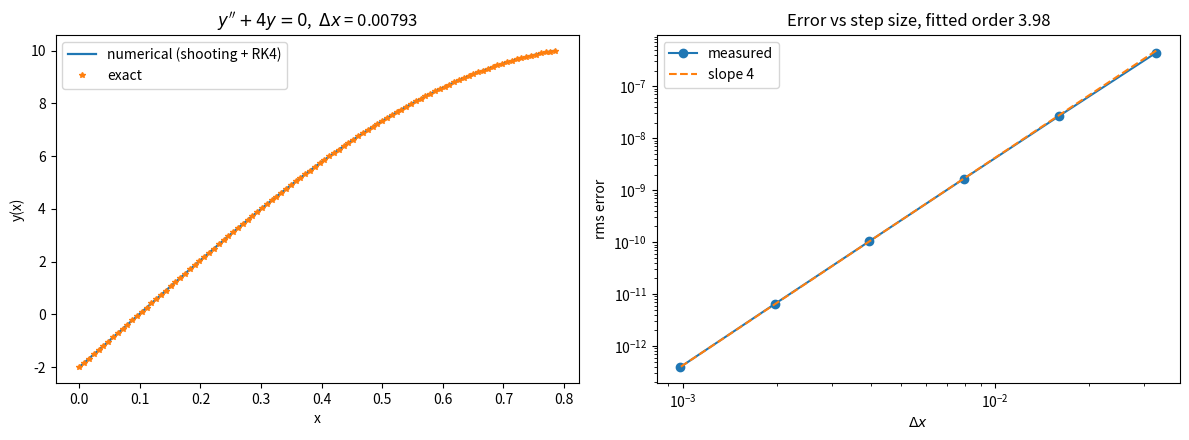

The matplotlib source for this figure:
"""
Worksheet 7, Problem 1  --  Python 3 corrected version of p1.py

Solve the boundary value problem

        y''(x) + 4 y(x) = 0,     x in [0, pi/4]
        y(0) = -2,   y(pi/4) = 10

by the shooting method.  Exact solution: y(x) = -2 cos(2x) + 10 sin(2x).
Plot exact and numerical solutions, and show the error as a function of the
step size.

Changes made relative to the original p1.py
-------------------------------------------
1. The step size inside the integrator was  dx = x[1] - x[2],  which is
   NEGATIVE.  The integrator therefore marched backwards while the grid ran
   forwards, so the secant iteration was matching the boundary value at the
   wrong end of the interval.  The same expression is written correctly as
   x[2] - x[1] twice elsewhere in the original file, so this was a
   transposition slip.  Corrected to x[1] - x[0].
2. The function packed two scalars and two arrays into one
   np.array([dx, r, y1, y2]).  NumPy allowed this as an object array before
   1.24 and raises ValueError now:
       "setting an array element with a sequence ... inhomogeneous shape".
   The script therefore crashes outright on any current NumPy.  Results are
   returned as a tuple instead.
3. The RK4 stage bookkeeping mixed up which slope belonged to which
   variable.  The original happened to stay self-consistent, but the names
   were misleading; the stages are now written out in the conventional order
   with the position and velocity slopes clearly paired.
4. The secant iteration recomputed F(v) once at the top of the loop and
   again inside it, doubling the work.  Values are now carried between
   iterations, and the loop has an iteration cap so a bad bracket cannot
   spin forever.
5. The error study used only N = 80, 90, 100, 110 -- four points spanning
   less than a factor of two in dx, far too narrow to see a convergence
   order.  It now spans a factor of 32 and the fitted order is printed.
6. The redundant "while ... else" is removed (with no break in the loop the
   else clause always runs).

Algorithms are hand written: RK4 and the secant root finder are both
implemented here.

How shooting works here
-----------------------
The BVP has a known y(0) but an unknown y'(0).  Guess y'(0) = s, integrate
to x = pi/4, and look at the miss  F(s) = y(pi/4; s) - 10.  Drive F to zero
with the secant method.  For a LINEAR problem like this one, F is an affine
function of s, so the secant method lands on the answer in a single step --
which is a useful sanity check on the implementation.
"""

import numpy as np
import matplotlib.pyplot as plt


X_LEFT = 0.0
X_RIGHT = np.pi / 4.0
Y_LEFT = -2.0
Y_RIGHT = 10.0


def f_y(v):
    """dy/dx = v"""
    return v


def f_v(y):
    """dv/dx = -4 y"""
    return -4.0 * y


def integrate(slope, n):
    """
    RK4 from x = 0 to x = pi/4 with y(0) = -2 and y'(0) = slope.

    Returns (x, y).  Note dx = x[1] - x[0] > 0: the original used
    x[1] - x[2], which is the negative of this.
    """
    x = np.linspace(X_LEFT, X_RIGHT, n)
    dx = x[1] - x[0]

    y = np.zeros(n)
    v = np.zeros(n)
    y[0], v[0] = Y_LEFT, slope

    for i in range(n - 1):
        k1y = f_y(v[i])
        k1v = f_v(y[i])

        k2y = f_y(v[i] + 0.5 * dx * k1v)
        k2v = f_v(y[i] + 0.5 * dx * k1y)

        k3y = f_y(v[i] + 0.5 * dx * k2v)
        k3v = f_v(y[i] + 0.5 * dx * k2y)

        k4y = f_y(v[i] + dx * k3v)
        k4v = f_v(y[i] + dx * k3y)

        y[i + 1] = y[i] + dx * (k1y + 2.0 * k2y + 2.0 * k3y + k4y) / 6.0
        v[i + 1] = v[i] + dx * (k1v + 2.0 * k2v + 2.0 * k3v + k4v) / 6.0

    return x, y


def shoot(n, s0=1.0, s1=-10.0, tol=1e-10, max_iter=50):
    """
    Secant iteration on the initial slope until y(pi/4) matches Y_RIGHT.

    Returns (x, y, slope, iterations).  Hand-written secant: no root finder
    is imported.
    """
    x, y = integrate(s0, n)
    f0 = y[-1] - Y_RIGHT
    x, y = integrate(s1, n)
    f1 = y[-1] - Y_RIGHT

    for it in range(1, max_iter + 1):
        if abs(f1) < tol:
            return x, y, s1, it
        if f1 == f0:
            break
        s2 = s1 - f1 * (s1 - s0) / (f1 - f0)
        s0, f0 = s1, f1
        s1 = s2
        x, y = integrate(s1, n)
        f1 = y[-1] - Y_RIGHT

    return x, y, s1, max_iter


def exact(x):
    """y(x) = -2 cos(2x) + 10 sin(2x)"""
    return -2.0 * np.cos(2.0 * x) + 10.0 * np.sin(2.0 * x)


def least_squares_slope(x, y):
    """Slope of the best straight line through (x, y), computed by hand."""
    xm, ym = np.mean(x), np.mean(y)
    return np.sum((x - xm) * (y - ym)) / np.sum((x - xm) ** 2)


def main():
    # the analytic initial slope, for reference: y'(0) = 20
    print("Shooting for y'' + 4y = 0 on [0, pi/4],  y(0) = %.1f, y(pi/4) = %.1f"
          % (Y_LEFT, Y_RIGHT))
    print("exact initial slope y'(0) = 20\n")

    n_list = [25, 50, 100, 200, 400, 800]
    dx_list = np.zeros(len(n_list))
    err_list = np.zeros(len(n_list))

    print("%-8s %-14s %-16s %-14s %-8s"
          % ("N", "dx", "rms error", "slope found", "iters"))
    for j, n in enumerate(n_list):
        x, y, slope, iters = shoot(n)
        err = np.sqrt(np.mean((y - exact(x)) ** 2))
        dx_list[j] = x[1] - x[0]
        err_list[j] = err
        print("%-8d %-14.6f %-16.4e %-14.8f %-8d"
              % (n, dx_list[j], err, slope, iters))

    order = least_squares_slope(np.log(dx_list), np.log(err_list))
    print("\nfitted order = %.3f  (RK4: 4 expected)" % order)

    # --- plots -----------------------------------------------------------
    x, y, slope, _ = shoot(100)

    fig, ax = plt.subplots(1, 2, figsize=(12, 4.5))

    ax[0].plot(x, y, lw=1.6, label="numerical (shooting + RK4)")
    ax[0].plot(x, exact(x), "*", ms=4, label="exact")
    ax[0].set_xlabel("x")
    ax[0].set_ylabel("y(x)")
    ax[0].set_title(r"$y''+4y=0$,  $\Delta x$ = %.5f" % (x[1] - x[0]))
    ax[0].legend()

    ax[1].loglog(dx_list, err_list, "o-", label="measured")
    ax[1].loglog(dx_list, err_list[-1] * (dx_list / dx_list[-1]) ** 4, "--",
                 label="slope 4")
    ax[1].set_xlabel(r"$\Delta x$")
    ax[1].set_ylabel("rms error")
    ax[1].set_title("Error vs step size, fitted order %.2f" % order)
    ax[1].legend()

    fig.tight_layout()
    plt.show()


if __name__ == "__main__":
    main()
